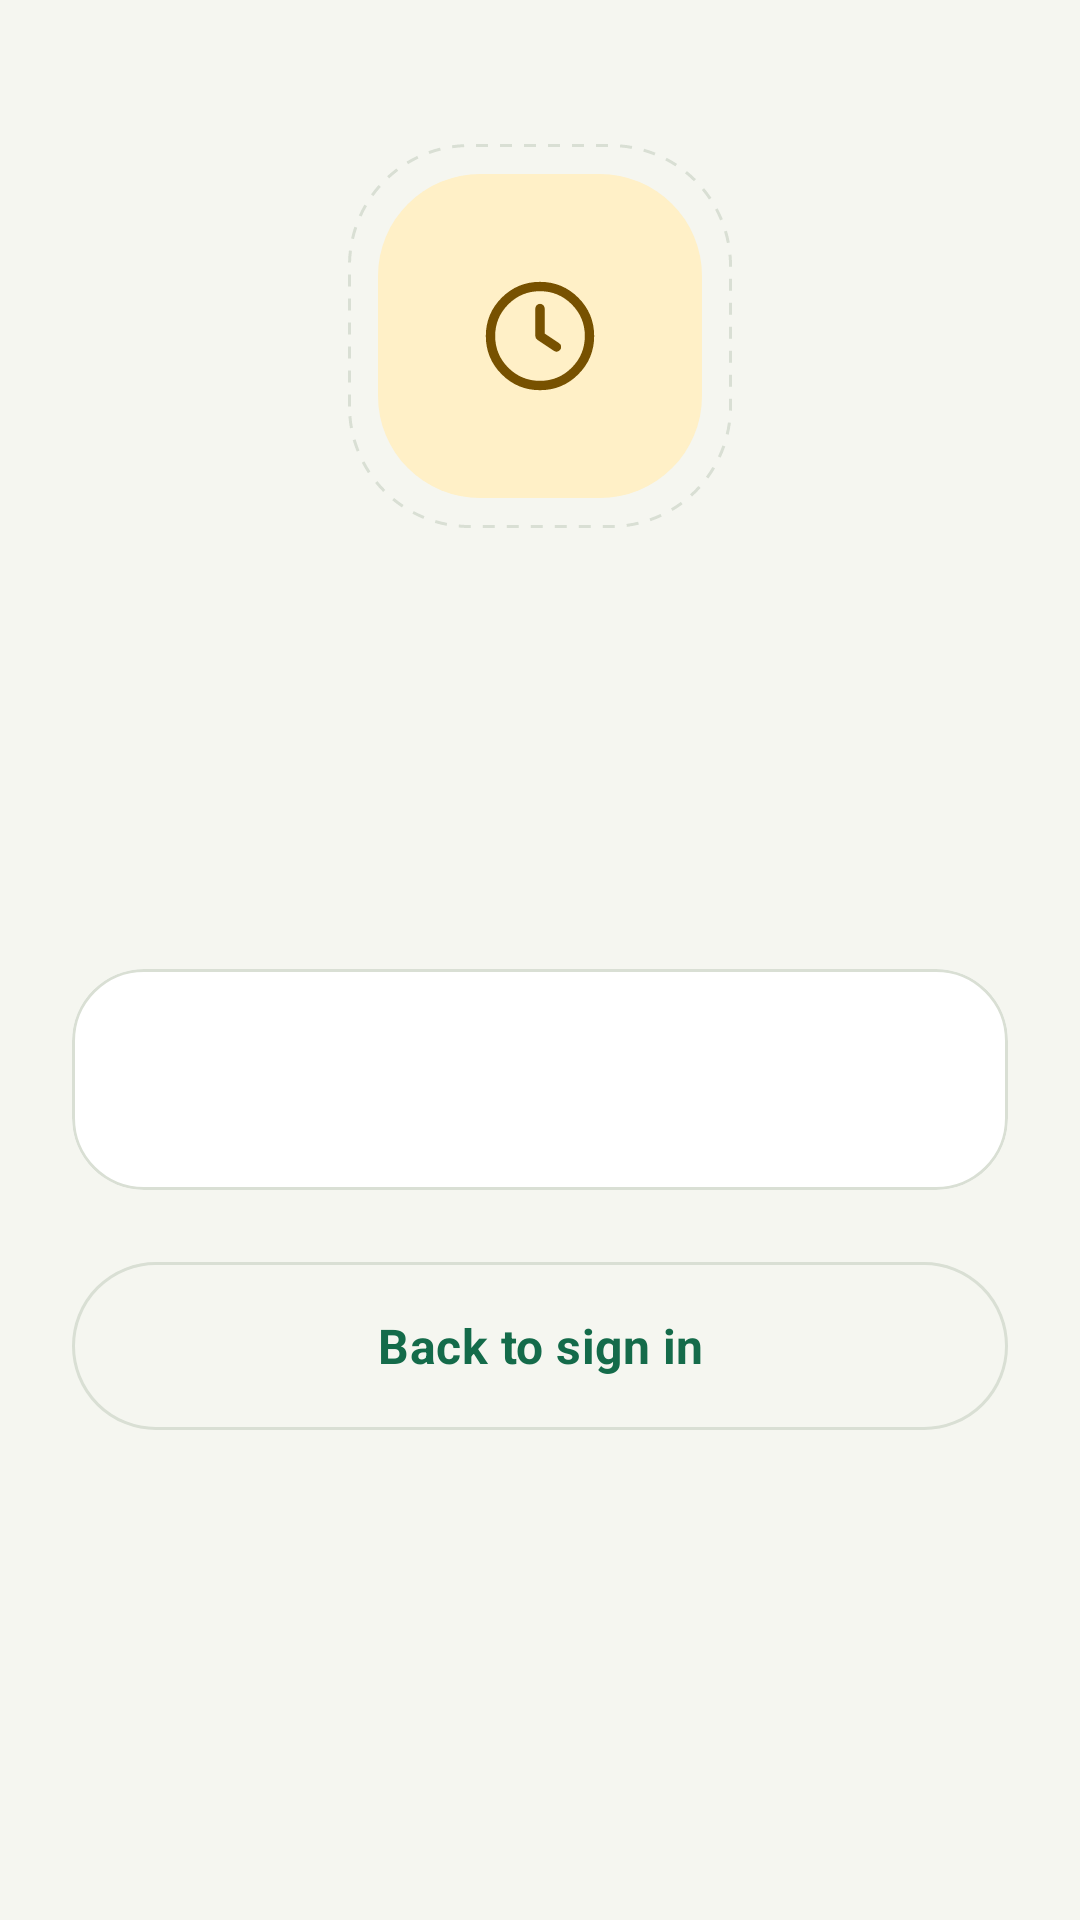

Android layout source for this screen:
<!-- AndroidManifest.xml: application theme Theme.SolarGrid -->
<!-- res/layout/activity_account_notice.xml -->
<?xml version="1.0" encoding="utf-8"?>
<ScrollView xmlns:android="http://schemas.android.com/apk/res/android"
    xmlns:app="http://schemas.android.com/apk/res-auto"
    xmlns:tools="http://schemas.android.com/tools"
    android:layout_width="match_parent"
    android:layout_height="match_parent"
    android:background="?android:attr/colorBackground"
    android:fillViewport="true"
    android:fitsSystemWindows="true"
    tools:ignore="Overdraw,UnusedAttribute">

    <LinearLayout
        android:layout_width="match_parent"
        android:layout_height="wrap_content"
        android:gravity="center_horizontal"
        android:orientation="vertical"
        android:paddingStart="@dimen/sg_gutter"
        android:paddingTop="@dimen/sg_space_48"
        android:paddingEnd="@dimen/sg_gutter"
        android:paddingBottom="@dimen/sg_space_32">

        <FrameLayout
            android:layout_width="128dp"
            android:layout_height="128dp"
            android:background="@drawable/sg_bg_state_ring"
            android:padding="10dp">

            <ImageView
                android:id="@+id/account_notice_icon"
                android:layout_width="match_parent"
                android:layout_height="match_parent"
                android:background="@drawable/sg_bg_notice_tile_pending"
                android:contentDescription="@null"
                android:padding="32dp"
                android:scaleType="fitCenter"
                android:src="@drawable/sg_ic_clock"
                app:tint="@color/sg_on_pending_container" />
        </FrameLayout>

        <TextView
            android:id="@+id/account_notice_title"
            android:layout_width="match_parent"
            android:layout_height="wrap_content"
            android:layout_marginTop="@dimen/sg_space_32"
            android:accessibilityHeading="true"
            android:gravity="center"
            android:textAppearance="@style/TextAppearance.SolarGrid.Display" />

        <TextView
            android:id="@+id/account_notice_message"
            android:layout_width="match_parent"
            android:layout_height="wrap_content"
            android:layout_marginTop="@dimen/sg_space_16"
            android:gravity="center"
            android:textAppearance="@style/TextAppearance.SolarGrid.Body" />

        <com.google.android.material.card.MaterialCardView
            android:layout_width="match_parent"
            android:layout_height="wrap_content"
            android:layout_marginTop="@dimen/sg_space_32">

            <LinearLayout
                android:layout_width="match_parent"
                android:layout_height="wrap_content"
                android:orientation="vertical"
                android:padding="@dimen/sg_space_20">

                <TextView
                    android:id="@+id/account_notice_detail"
                    android:layout_width="match_parent"
                    android:layout_height="wrap_content"
                    android:textAppearance="@style/TextAppearance.SolarGrid.BodyStrong"
                    android:visibility="gone" />

                <TextView
                    android:id="@+id/account_notice_next_steps"
                    android:layout_width="match_parent"
                    android:layout_height="wrap_content"
                    android:layout_marginTop="@dimen/sg_space_12"
                    android:textAppearance="@style/TextAppearance.SolarGrid.Body" />
            </LinearLayout>
        </com.google.android.material.card.MaterialCardView>

        <com.google.android.material.button.MaterialButton
            android:id="@+id/account_notice_sign_in"
            style="@style/Widget.SolarGrid.Button.Secondary"
            android:layout_width="match_parent"
            android:layout_height="wrap_content"
            android:layout_marginTop="@dimen/sg_space_24"
            android:text="@string/back_to_sign_in" />
    </LinearLayout>
</ScrollView>
<!-- resources referenced by this layout -->
<resources>
  <color name="sg_on_pending_container">#775100</color>
  <dimen name="sg_gutter">24dp</dimen>
  <dimen name="sg_space_12">12dp</dimen>
  <dimen name="sg_space_16">16dp</dimen>
  <dimen name="sg_space_20">20dp</dimen>
  <dimen name="sg_space_24">24dp</dimen>
  <dimen name="sg_space_32">32dp</dimen>
  <dimen name="sg_space_48">48dp</dimen>
  <string name="back_to_sign_in">Back to sign in</string>
  <style name="TextAppearance.SolarGrid.BodyStrong" parent="TextAppearance.Material3.BodyLarge">
          <item name="android:textSize">16sp</item>
          <item name="android:lineSpacingExtra">4sp</item>
          <item name="android:textColor">?attr/colorOnSurface</item>
      </style>
  <style name="Theme.SolarGrid" parent="Base.Theme.SolarGrid" />
  <color name="sg_pending_container">#FFF0C7</color>
  <color name="sg_outline_variant">#D9DFD4</color>
  <dimen name="sg_button_min_height">56dp</dimen>
  <style name="Platform.Theme.SolarGrid" parent="Theme.Material3.DayNight.NoActionBar" />
  <color name="sg_primary">#146B4A</color>
  <color name="sg_on_primary">#FFFFFF</color>
  <color name="sg_primary_container">#E0EEDC</color>
  <color name="sg_on_primary_container">#193D24</color>
  <color name="sg_secondary">#755900</color>
  <color name="sg_on_secondary">#FFFFFF</color>
  <color name="sg_secondary_container">#FFEDB4</color>
  <color name="sg_on_secondary_container">#493600</color>
  <color name="sg_tertiary">#326970</color>
  <color name="sg_on_tertiary">#FFFFFF</color>
  <color name="sg_tertiary_container">#D0ECEE</color>
  <color name="sg_on_tertiary_container">#123E43</color>
  <color name="sg_error">#A12E28</color>
  <color name="sg_on_error">#FFFFFF</color>
  <color name="sg_error_container">#FBE6E2</color>
  <color name="sg_on_error_container">#78231F</color>
  <color name="sg_background">#F5F6F0</color>
  <color name="sg_on_background">#172D24</color>
  <color name="sg_surface">#F5F6F0</color>
  <color name="sg_on_surface">#172D24</color>
  <color name="sg_surface_variant">#EBEEE5</color>
  <color name="sg_on_surface_variant">#5C6E62</color>
  <color name="sg_surface_container_lowest">#FFFFFF</color>
  <color name="sg_surface_container_low">#F0F3EB</color>
  <color name="sg_surface_container">#EBEEE5</color>
  <color name="sg_surface_container_high">#E5EADF</color>
  <color name="sg_surface_container_highest">#DFE6D9</color>
  <color name="sg_surface_dim">#D7DED1</color>
  <color name="sg_surface_bright">#F8FAF4</color>
  <color name="sg_outline">#71816E</color>
  <color name="sg_inverse_surface">#273B2D</color>
  <color name="sg_inverse_on_surface">#F0F5EB</color>
  <color name="sg_inverse_primary">#A9D7AF</color>
  <dimen name="sg_touch_min">48dp</dimen>
  <style name="ShapeAppearanceOverlay.SolarGrid.Card" parent="">
          <item name="cornerFamily">rounded</item>
          <item name="cornerSize">@dimen/sg_radius_card</item>
      </style>
  <color name="sg_card_surface">#FFFFFF</color>
  <style name="ShapeAppearanceOverlay.SolarGrid.Field" parent="">
          <item name="cornerFamily">rounded</item>
          <item name="cornerSize">@dimen/sg_radius_field</item>
      </style>
  <style name="TextAppearance.SolarGrid.ToolbarTitle" parent="TextAppearance.Material3.TitleLarge">
          <item name="android:textSize">20sp</item>
          <item name="android:textStyle">bold</item>
      </style>
  <style name="ShapeAppearanceOverlay.SolarGrid.NavItem" parent="">
          <item name="cornerFamily">rounded</item>
          <item name="cornerSize">28dp</item>
      </style>
  <style name="TextAppearance.SolarGrid.NavItem" parent="TextAppearance.Material3.LabelLarge">
          <item name="android:textSize">16sp</item>
      </style>
  <style name="TextAppearance.SolarGrid.NavSubheader" parent="TextAppearance.SolarGrid.Eyebrow" />
  <dimen name="sg_radius_card">24dp</dimen>
  <dimen name="sg_radius_field">16dp</dimen>
</resources>
